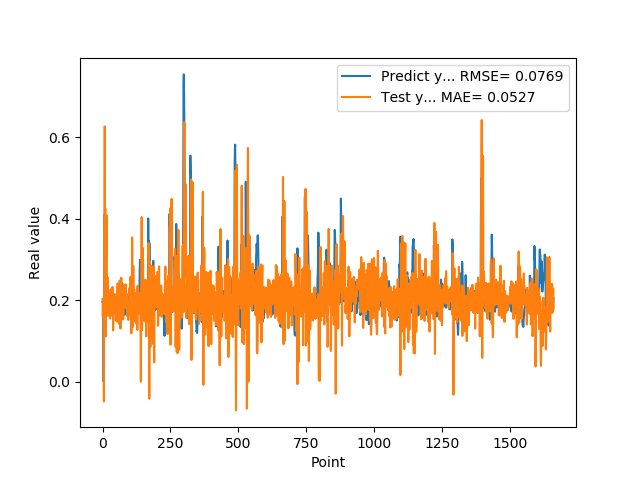

The data file committed next to this chart (first rows):
1.955727785830000398e-01, 2.028333324286991368e-01
1.954265981910000005e-01, 1.598778937207707973e-01
2.004670947789999880e-01, 1.917456240879926999e-01
2.029463946819999587e-01, 1.947119921143191934e-01
0.000000000000000000e+00, 1.685793504493033057e-01
1.862521618600000151e-01, -4.918797266052238326e-02
1.862153261900000301e-01, 2.108735589167388402e-01
4.038094580169999670e-01, 2.305595232864692812e-01
4.118085205549999461e-01, 6.267692252255566698e-01
3.743042349819999948e-01, 1.400377958749663143e-01
3.571429848669999685e-01, 4.253996651391831474e-01
2.572054266930000055e-01, 1.147937218930535075e-01
2.409307956699999753e-01, 1.105840890480641464e-01
2.253161966800000249e-01, 3.005339758683513440e-01
1.935185044999999937e-01, 3.096364790088979024e-01
1.787700653079999924e-01, 4.080943378934636656e-01
1.622045934200000150e-01, 1.890405184217944512e-01
1.761920750140000269e-01, 2.054967135747326201e-01
1.883655935530000325e-01, 2.568712908308476428e-01
1.861467957499999548e-01, 2.363093436935467251e-01
1.954913884399999968e-01, 2.040035717982203178e-01
1.954011768099999935e-01, 1.818916114219206459e-01
1.660518944260000185e-01, 1.615911440489506412e-01
1.907722949980000249e-01, 1.743760390384732628e-01
2.156041562559999625e-01, 1.942587925441309482e-01
1.898660957809999716e-01, 1.956281247966877579e-01
1.770474612709999895e-01, 2.216380445201697191e-01
2.001174986360000074e-01, 1.939926703493074778e-01
1.948629021640000125e-01, 1.547653714309541739e-01
1.922753006219999894e-01, 1.919462605144623413e-01
1.779100298880000042e-01, 2.261273422311631254e-01
1.810636967419999854e-01, 1.649762645778614090e-01
1.680064052340000114e-01, 1.640875739889496310e-01
1.635809391740000174e-01, 1.963197001077516823e-01
1.706920862200000111e-01, 2.237202124591261831e-01
1.916799396280000345e-01, 1.913137121946330288e-01
2.085516005749999957e-01, 2.317421729713493583e-01
2.058236002919999752e-01, 2.324874644370618082e-01
1.828240007160000513e-01, 1.845157075411647807e-01
1.857409924269999846e-01, 1.255189162031504213e-01
1.775099337099999841e-01, 1.656958876396627534e-01
1.752161234619999952e-01, 1.675762174257109660e-01
1.971126049759999999e-01, 2.118052009199894448e-01
1.845117062330000057e-01, 2.150295252075050956e-01
1.984785944219999987e-01, 2.109073349155362043e-01
2.143009155989999692e-01, 2.127110849170996687e-01
1.841159015890000139e-01, 1.760939296546642496e-01
2.104043960570000094e-01, 2.090905051440588858e-01
2.032361328599999739e-01, 2.100363246037968701e-01
2.088565975429999833e-01, 1.499958786062642324e-01
1.960448026660000231e-01, 2.021644604200713291e-01
1.900728046889999523e-01, 1.756958034053977824e-01
1.658952832220000062e-01, 2.033068150066752178e-01
1.872539073229999851e-01, 1.478741627742952147e-01
1.852532625200000171e-01, 2.148317422417123368e-01
1.799222826959999966e-01, 2.388685792056244039e-01
2.012764066460000223e-01, 2.412670366307755054e-01
1.978618204589999985e-01, 1.709682598948276955e-01
1.950792670250000027e-01, 1.985835383444592150e-01
1.711323857310000085e-01, 2.088462696259053841e-01
1.623787879939999901e-01, 1.423272570763962352e-01
... 1,599 more rows
